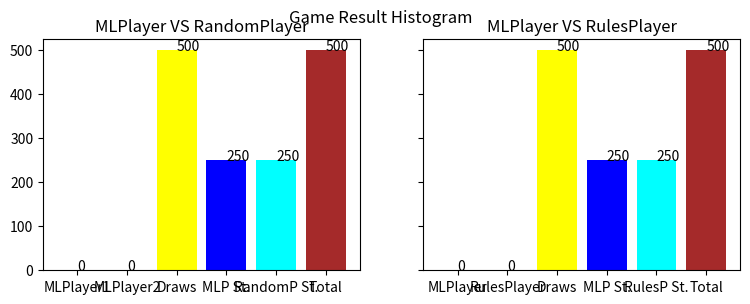

Write the Python code that produced this figure.
#!/usr/bin/env python
# -*- coding: utf-8 -*-
# -----------------------------------------------
# [redacted]
# Mail: [email redacted]
#
# All rights reserved.
#
#
"""
Module description goes here

"""
import matplotlib.pyplot as plt


class ResutlPlot(object):

    def __init__(self):
        data1 = {
            'MLPlayer1': 0,
            'MLPlayer2': 0,
            'Draws': 500,
            'MLP St.': 250,
            'RandomP St.': 250,
            'Total': 500,
        }
        data2 = {
            'MLPlayer': 0,
            'RulesPlayer': 0,
            'Draws': 500,
            'MLP St.': 250,
            'RulesP St.': 250,
            'Total': 500,
        }
        names1 = list(data1.keys())
        values1 = list(data1.values())

        names2 = list(data2.keys())
        values2 = list(data2.values())

        fig, axs = plt.subplots(1, 2, figsize=(9, 3), sharey=True)
        axs[0].bar(names1, values1, color=['green', 'red', 'yellow', 'blue', 'cyan', 'brown'])
        axs[0].title.set_text('MLPlayer VS RandomPlayer')
        axs[1].bar(names2, values2, color=['green', 'red', 'yellow', 'blue', 'cyan', 'brown'])
        axs[1].title.set_text('MLPlayer VS RulesPlayer')
        for i in range(len(values1)):
            axs[0].text(x=names1[i], y=values1[i] + 0.2, s=str(values1[i]), size=10)
            axs[1].text(x=names2[i], y=values2[i] + 0.2, s=str(values2[i]), size=10)
        fig.suptitle('Game Result Histogram')
        plt.show()

ResutlPlot()